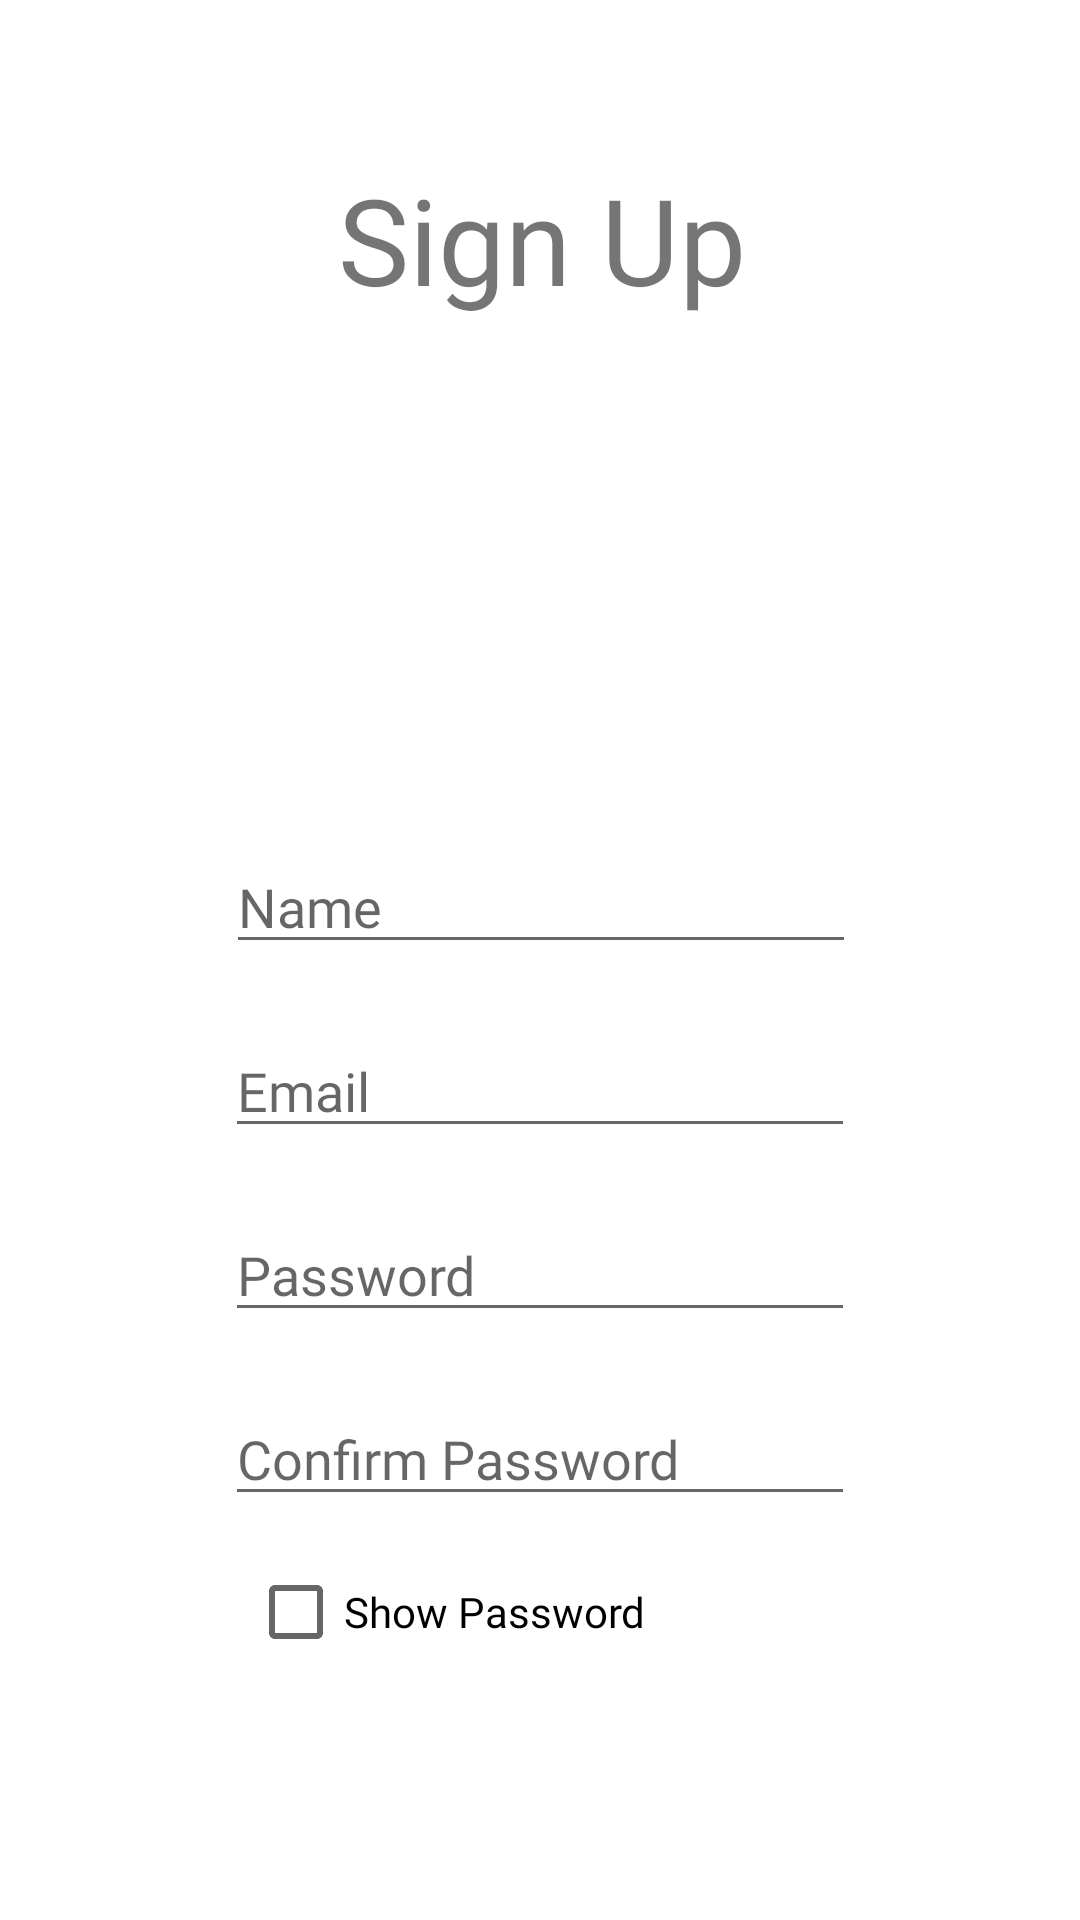

Reconstruct the res/layout file that produces this screen, plus the resources it refers to.
<!-- AndroidManifest.xml: application theme Theme.B07finalproject -->
<!-- res/layout/activity_sign_up_customer.xml -->
<?xml version="1.0" encoding="utf-8"?>
<androidx.constraintlayout.widget.ConstraintLayout xmlns:android="http://schemas.android.com/apk/res/android"
    xmlns:app="http://schemas.android.com/apk/res-auto"
    xmlns:tools="http://schemas.android.com/tools"
    android:layout_width="match_parent"
    android:layout_height="match_parent"
    tools:context=".customer_dashboard.SignUpCustomerActivity">


    <EditText
        android:id="@+id/edtTxtName_signincustomer"
        android:layout_width="wrap_content"
        android:layout_height="wrap_content"
        android:layout_marginTop="280dp"
        android:ems="10"
        android:hint="Name"
        android:fontFamily="@font/avenir_roman"
        android:inputType="textEmailAddress"
        app:layout_constraintEnd_toEndOf="parent"
        app:layout_constraintHorizontal_bias="0.502"
        app:layout_constraintStart_toStartOf="parent"
        app:layout_constraintTop_toTopOf="parent" />

    <EditText
        android:id="@+id/edtTxtEmail_signincustomer"
        android:layout_width="wrap_content"
        android:layout_height="wrap_content"
        android:fontFamily="@font/avenir_roman"
        android:layout_marginTop="20dp"
        android:ems="10"
        android:hint="Email"
        android:inputType="textEmailAddress"
        app:layout_constraintEnd_toEndOf="parent"
        app:layout_constraintStart_toStartOf="parent"
        app:layout_constraintTop_toBottomOf="@+id/edtTxtName_signincustomer" />

    <EditText
        android:id="@+id/edtTxtPassword_signincustomer"
        android:hint="Password"
        android:fontFamily="@font/avenir_roman"
        android:layout_width="wrap_content"
        android:layout_height="wrap_content"
        android:layout_marginTop="20dp"
        android:ems="10"
        android:inputType="textPassword"
        app:layout_constraintEnd_toEndOf="parent"
        app:layout_constraintStart_toStartOf="parent"
        app:layout_constraintTop_toBottomOf="@+id/edtTxtEmail_signincustomer" />

    <EditText
        android:id="@+id/edtTxtConfirmPassword_signincustomer"
        android:layout_width="wrap_content"
        android:layout_height="wrap_content"
        android:layout_marginTop="20dp"
        android:ems="10"
        android:hint="Confirm Password"
        android:inputType="textPassword"
        android:fontFamily="@font/avenir_roman"
        app:layout_constraintEnd_toEndOf="parent"
        app:layout_constraintStart_toStartOf="parent"
        app:layout_constraintTop_toBottomOf="@+id/edtTxtPassword_signincustomer"></EditText>


    <Button
        android:id="@+id/btnsignIn_signincustomer"
        android:layout_width="wrap_content"
        android:layout_height="wrap_content"
        android:layout_marginBottom="80dp"
        android:background="@drawable/btn_background"
        android:text="SIGN UP"
        android:fontFamily="@font/avenir_black"
        app:layout_constraintBottom_toBottomOf="parent"
        app:layout_constraintEnd_toEndOf="parent"
        app:layout_constraintHorizontal_bias="0.498"
        app:layout_constraintStart_toStartOf="parent"
        app:layout_constraintTop_toBottomOf="@+id/showpassword"
        app:layout_constraintVertical_bias="0.96" />

    <CheckBox
        android:id="@+id/showpassword"
        android:layout_width="wrap_content"
        android:layout_height="wrap_content"
        android:layout_marginTop="8dp"
        android:text="Show Password"
        android:fontFamily="@font/avenir_roman"
        app:layout_constraintEnd_toEndOf="parent"
        app:layout_constraintHorizontal_bias="0.363"
        app:layout_constraintStart_toStartOf="parent"
        app:layout_constraintTop_toBottomOf="@+id/edtTxtConfirmPassword_signincustomer" />

    <TextView
        android:id="@+id/heading_signup"
        android:layout_width="330dp"
        android:layout_height="65dp"
        android:layout_alignParentStart="true"
        android:layout_alignParentTop="true"
        android:layout_alignParentEnd="true"
        android:layout_marginStart="40dp"
        android:layout_marginTop="53dp"
        android:layout_marginEnd="40dp"
        android:shadowColor="#303030"
        android:text="Sign Up"
        android:fontFamily="@font/avenir_black"
        android:textAlignment="center"
        android:textSize="40dp"
        app:layout_constraintBottom_toBottomOf="parent"
        app:layout_constraintEnd_toEndOf="parent"
        app:layout_constraintHorizontal_bias="0.493"
        app:layout_constraintStart_toStartOf="parent"
        app:layout_constraintTop_toTopOf="parent"
        app:layout_constraintVertical_bias="0.0" />


</androidx.constraintlayout.widget.ConstraintLayout>
<!-- resources referenced by this layout -->
<resources>
  <!-- drawable btn_background (drawable) -->
  <?xml version="1.0" encoding="utf-8"?>
  <shape xmlns:android="http://schemas.android.com/apk/res/android">
      <corners android:radius="15dp"/>
      <solid android:color="#2196F3"/>
  </shape>
  <style name="Theme.B07finalproject" parent="Theme.MaterialComponents.DayNight.DarkActionBar">
          
          <item name="colorPrimary">#2196F3</item>
          <item name="colorPrimaryVariant">#7C000000</item>
          <item name="colorOnPrimary">@color/white</item>
          
          <item name="colorSecondary">@color/teal_200</item>
          <item name="colorSecondaryVariant">@color/teal_700</item>
          <item name="colorOnSecondary">@color/black</item>
          
          <item name="android:statusBarColor" tools:targetApi="l">?attr/colorPrimaryVariant</item>
          
          <item name="android:windowAnimationStyle">@style/CustomActivityAnimation</item>
      </style>
  <color name="white">#FFFFFFFF</color>
  <color name="teal_200">#FF03DAC5</color>
  <color name="teal_700">#FF018786</color>
  <color name="black">#FF000000</color>
  <style name="CustomActivityAnimation" parent="@android:style/Animation.Activity">
          <item name="android:activityOpenEnterAnimation">@anim/slide_in_right</item>
          <item name="android:activityOpenExitAnimation">@anim/slide_out_left</item>
          <item name="android:activityCloseEnterAnimation">@anim/slide_in_left</item>
          <item name="android:activityCloseExitAnimation">@anim/slide_out_right</item>
      </style>
</resources>
